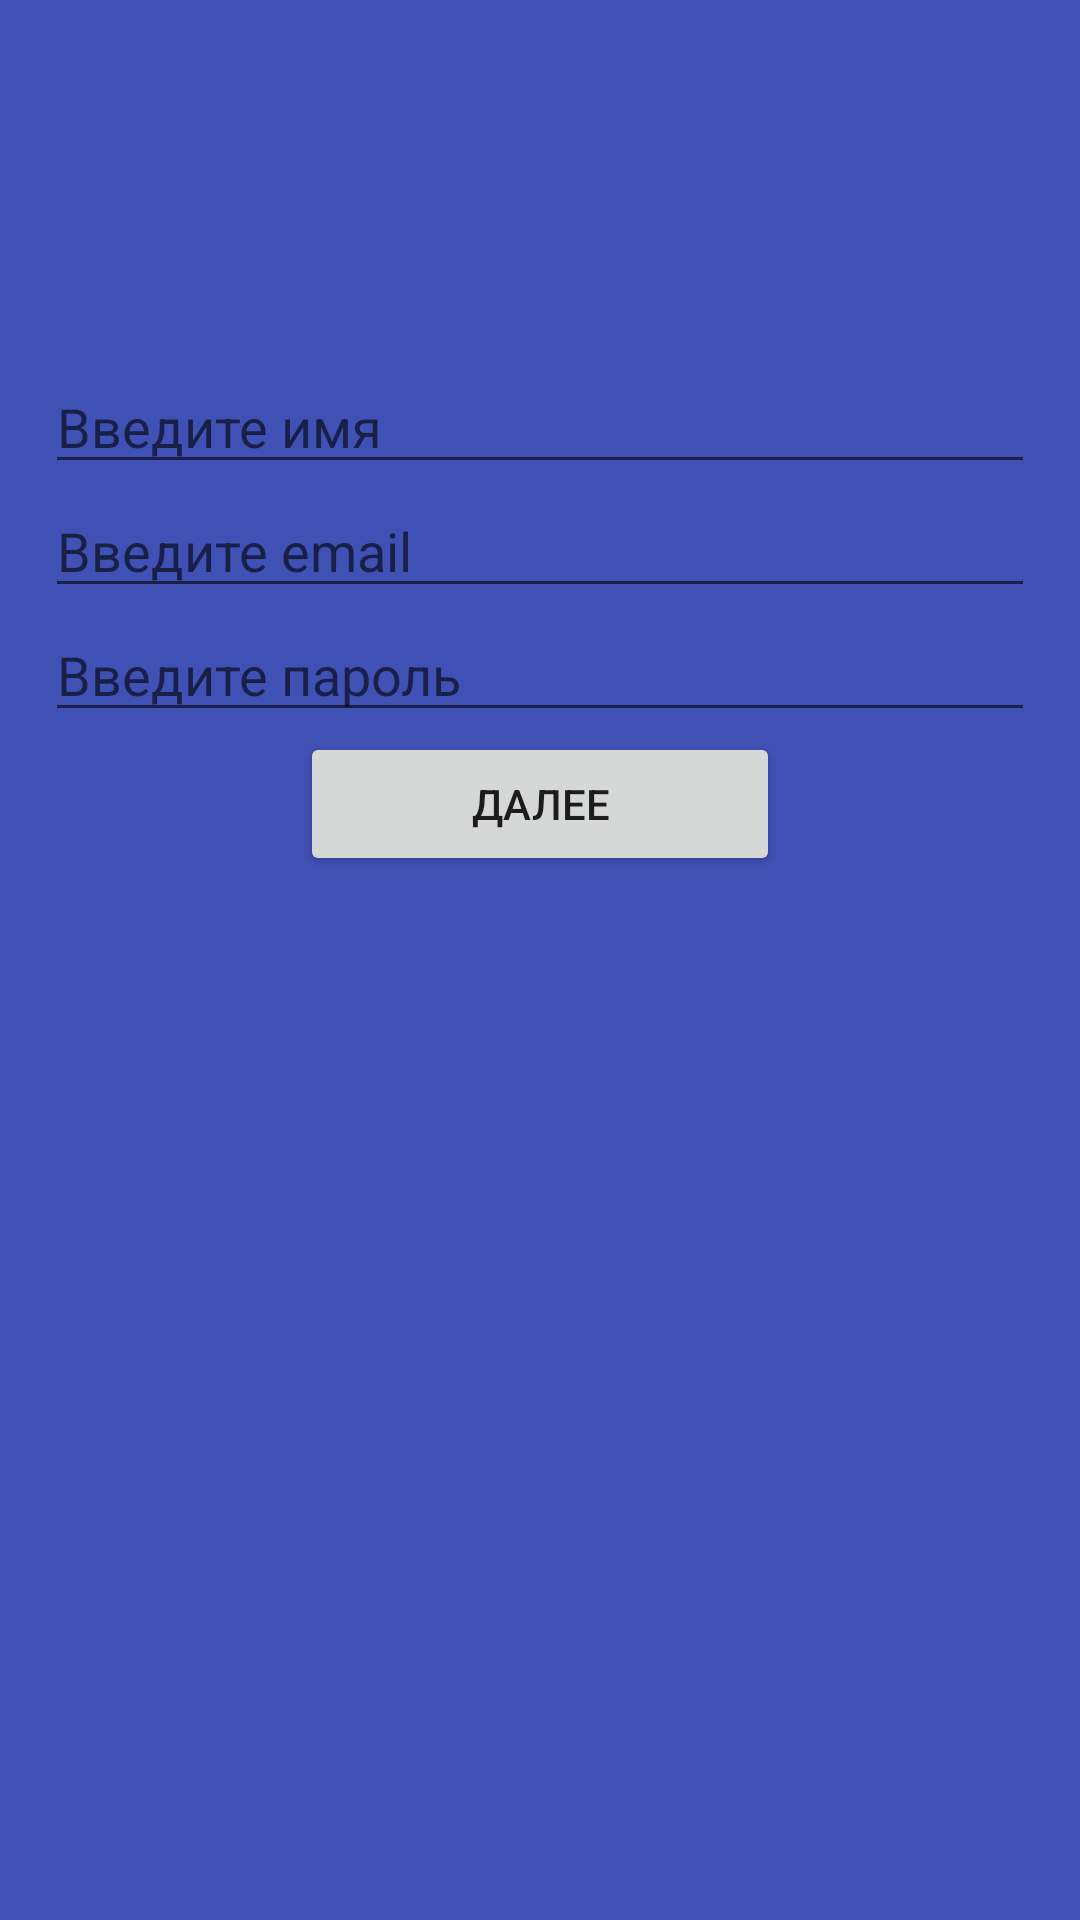

Write the Android layout XML for this screen, with the resource values it uses.
<!-- AndroidManifest.xml: application theme AppTheme -->
<!-- res/layout/fragment_name.xml -->
<?xml version="1.0" encoding="utf-8"?>
<LinearLayout xmlns:android="http://schemas.android.com/apk/res/android"
    android:layout_width="match_parent"
    android:layout_height="match_parent"
    android:background="@color/colorPrimary"
    android:gravity="center_horizontal"
    android:orientation="vertical"
    android:paddingLeft="15dp"
    android:paddingRight="15dp"
    android:paddingTop="120dp">

    <EditText
        android:id="@+id/nameField"
        android:layout_width="match_parent"
        android:layout_height="wrap_content"
        android:hint="@string/nameHint"
        android:inputType="textAutoComplete" />

    <EditText
        android:id="@+id/emailField"
        android:layout_width="match_parent"
        android:layout_height="wrap_content"
        android:hint="@string/enterEmail"
        android:inputType="textEmailAddress" />

    <EditText
        android:id="@+id/passwordField"
        android:layout_width="match_parent"
        android:layout_height="wrap_content"
        android:hint="@string/passwordHint"
        android:inputType="textPassword" />

    <Button
        android:id="@+id/nextButton"
        android:layout_width="160dp"
        android:layout_height="wrap_content"
        android:text="@string/next" />

</LinearLayout>
<!-- resources referenced by this layout -->
<resources>
  <color name="colorPrimary">#3F51B5</color>
  <string name="enterEmail">Введите email</string>
  <string name="nameHint">Введите имя</string>
  <string name="next">Далее</string>
  <string name="passwordHint">Введите пароль</string>
</resources>
